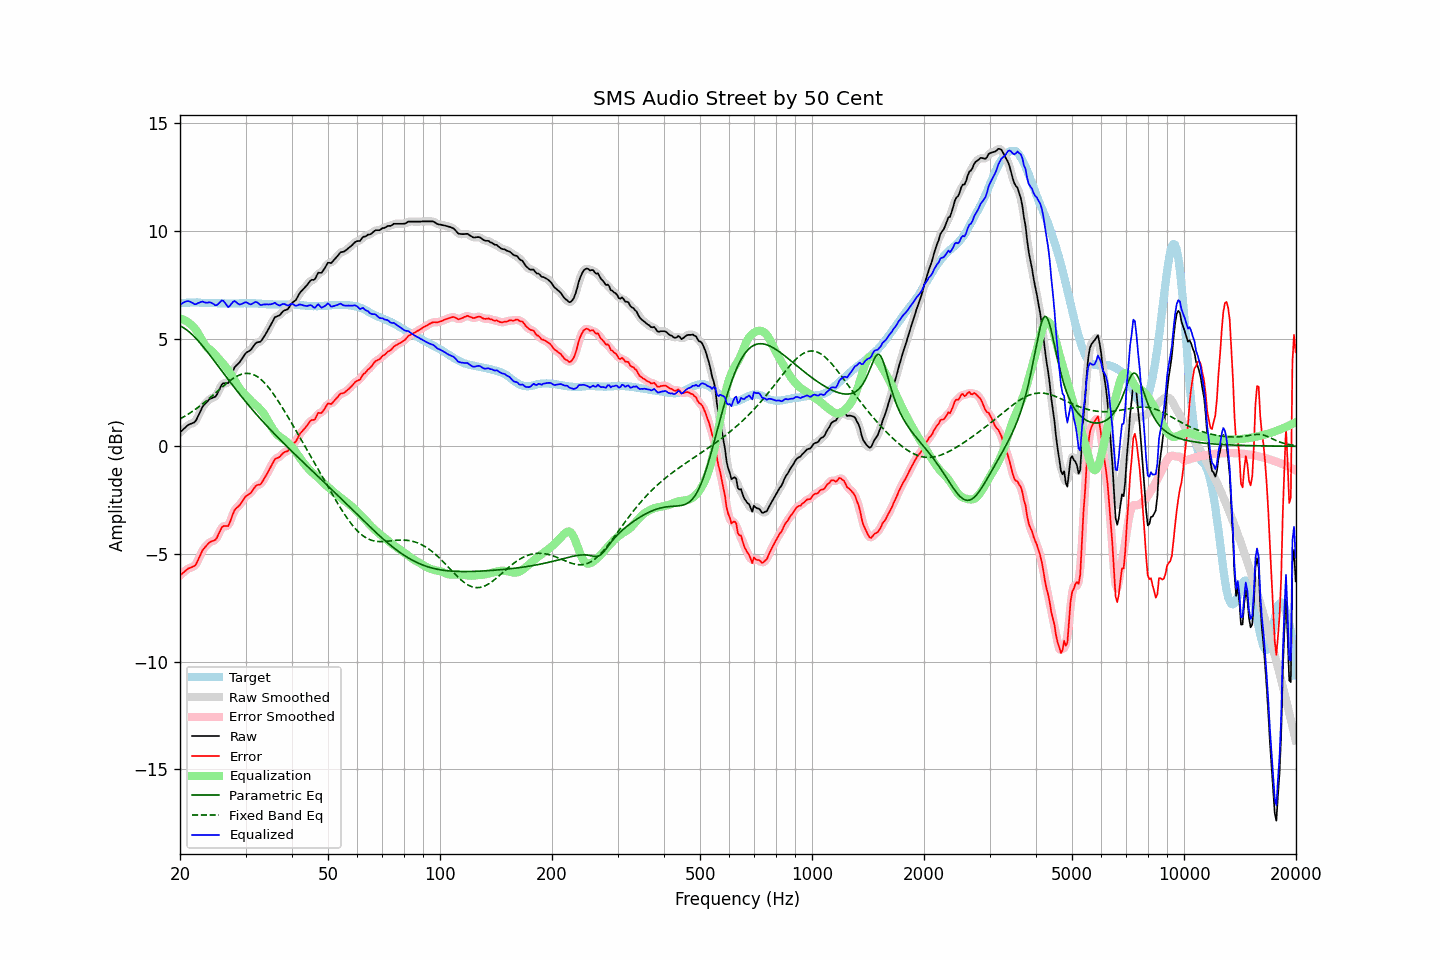

Values plotted in this chart, from the file beside it:
frequency, raw, error, smoothed, error_smoothed, equalization, parametric_eq, fixed_band_eq, equalized_raw, equalized_smoothed, target
20.00, 0.64, -5.99, 0.64, -6.00, 5.92, 5.59, 1.27, 6.56, 6.56, 6.63
20.20, 0.71, -5.93, 0.71, -5.93, 5.91, 5.55, 1.31, 6.62, 6.62, 6.64
20.40, 0.78, -5.87, 0.79, -5.86, 5.88, 5.51, 1.35, 6.66, 6.67, 6.65
20.61, 0.85, -5.80, 0.85, -5.80, 5.85, 5.46, 1.40, 6.70, 6.70, 6.65
20.81, 0.92, -5.74, 0.92, -5.74, 5.81, 5.41, 1.44, 6.73, 6.73, 6.66
21.02, 0.98, -5.68, 0.98, -5.69, 5.76, 5.35, 1.49, 6.74, 6.74, 6.66
21.23, 1.02, -5.65, 1.02, -5.65, 5.70, 5.29, 1.54, 6.72, 6.72, 6.67
21.44, 1.05, -5.62, 1.05, -5.62, 5.63, 5.22, 1.58, 6.68, 6.68, 6.67
21.66, 1.08, -5.59, 1.07, -5.60, 5.57, 5.15, 1.63, 6.65, 6.64, 6.67
21.87, 1.11, -5.56, 1.13, -5.55, 5.49, 5.08, 1.69, 6.60, 6.62, 6.67
22.09, 1.20, -5.48, 1.22, -5.46, 5.39, 5.00, 1.74, 6.59, 6.61, 6.68
22.31, 1.36, -5.32, 1.35, -5.33, 5.28, 4.92, 1.79, 6.64, 6.63, 6.68
22.54, 1.51, -5.16, 1.52, -5.16, 5.16, 4.84, 1.85, 6.67, 6.67, 6.67
22.76, 1.67, -4.99, 1.68, -4.99, 5.03, 4.75, 1.91, 6.70, 6.70, 6.66
22.99, 1.83, -4.83, 1.81, -4.85, 4.89, 4.66, 1.97, 6.72, 6.70, 6.66
23.22, 1.92, -4.74, 1.92, -4.73, 4.77, 4.57, 2.03, 6.69, 6.69, 6.66
23.45, 2.00, -4.65, 2.01, -4.64, 4.67, 4.48, 2.09, 6.67, 6.68, 6.65
23.69, 2.08, -4.57, 2.09, -4.56, 4.58, 4.39, 2.15, 6.66, 6.67, 6.65
23.92, 2.16, -4.49, 2.15, -4.49, 4.52, 4.29, 2.21, 6.68, 6.68, 6.65
24.16, 2.21, -4.44, 2.21, -4.44, 4.47, 4.19, 2.28, 6.68, 6.67, 6.65
24.40, 2.24, -4.41, 2.24, -4.41, 4.40, 4.10, 2.34, 6.65, 6.64, 6.65
24.65, 2.27, -4.38, 2.26, -4.38, 4.33, 4.00, 2.41, 6.60, 6.59, 6.65
24.89, 2.30, -4.34, 2.32, -4.33, 4.24, 3.90, 2.47, 6.54, 6.56, 6.65
25.14, 2.40, -4.24, 2.42, -4.23, 4.15, 3.80, 2.54, 6.56, 6.57, 6.65
25.39, 2.56, -4.07, 2.56, -4.08, 4.07, 3.70, 2.60, 6.63, 6.63, 6.64
25.65, 2.71, -3.93, 2.72, -3.92, 3.99, 3.60, 2.67, 6.70, 6.71, 6.64
25.91, 2.87, -3.77, 2.85, -3.79, 3.91, 3.50, 2.74, 6.78, 6.75, 6.64
26.16, 2.93, -3.70, 2.92, -3.72, 3.82, 3.40, 2.80, 6.75, 6.74, 6.63
26.43, 2.93, -3.70, 2.93, -3.71, 3.73, 3.30, 2.86, 6.66, 6.65, 6.63
26.69, 2.93, -3.70, 2.93, -3.71, 3.63, 3.20, 2.93, 6.56, 6.55, 6.63
26.96, 2.93, -3.70, 2.98, -3.66, 3.53, 3.10, 2.98, 6.46, 6.50, 6.63
27.23, 3.10, -3.53, 3.10, -3.53, 3.42, 3.00, 3.04, 6.52, 6.53, 6.63
27.50, 3.30, -3.33, 3.29, -3.34, 3.32, 2.90, 3.10, 6.62, 6.61, 6.63
27.77, 3.50, -3.13, 3.50, -3.13, 3.20, 2.81, 3.15, 6.71, 6.70, 6.63
28.05, 3.67, -2.96, 3.65, -2.98, 3.07, 2.71, 3.20, 6.74, 6.72, 6.63
28.33, 3.75, -2.88, 3.75, -2.88, 2.94, 2.61, 3.24, 6.69, 6.69, 6.63
28.62, 3.82, -2.81, 3.83, -2.80, 2.81, 2.52, 3.28, 6.63, 6.63, 6.63
28.90, 3.89, -2.75, 3.90, -2.73, 2.69, 2.42, 3.31, 6.58, 6.59, 6.64
29.19, 4.00, -2.63, 4.00, -2.64, 2.59, 2.33, 3.34, 6.60, 6.60, 6.64
29.48, 4.11, -2.52, 4.12, -2.52, 2.52, 2.24, 3.36, 6.63, 6.63, 6.64
29.78, 4.23, -2.41, 4.23, -2.41, 2.44, 2.15, 3.38, 6.67, 6.67, 6.64
30.08, 4.33, -2.31, 4.32, -2.33, 2.36, 2.06, 3.38, 6.69, 6.68, 6.64
30.38, 4.38, -2.26, 4.38, -2.27, 2.28, 1.97, 3.39, 6.66, 6.65, 6.64
30.68, 4.42, -2.22, 4.43, -2.22, 2.19, 1.88, 3.38, 6.61, 6.62, 6.64
30.99, 4.47, -2.17, 4.49, -2.15, 2.11, 1.79, 3.37, 6.58, 6.60, 6.64
31.30, 4.57, -2.07, 4.58, -2.06, 2.05, 1.70, 3.35, 6.62, 6.62, 6.64
31.61, 4.68, -1.96, 4.68, -1.96, 1.98, 1.61, 3.32, 6.67, 6.66, 6.64
31.93, 4.78, -1.86, 4.76, -1.87, 1.92, 1.53, 3.28, 6.70, 6.69, 6.64
32.24, 4.82, -1.80, 4.81, -1.82, 1.86, 1.44, 3.24, 6.68, 6.67, 6.63
32.57, 4.84, -1.78, 4.84, -1.79, 1.78, 1.36, 3.19, 6.63, 6.62, 6.62
32.89, 4.85, -1.77, 4.88, -1.74, 1.71, 1.27, 3.13, 6.56, 6.58, 6.62
33.22, 4.94, -1.67, 4.95, -1.67, 1.62, 1.19, 3.06, 6.56, 6.57, 6.61
33.55, 5.06, -1.55, 5.05, -1.56, 1.52, 1.11, 2.99, 6.59, 6.57, 6.61
33.89, 5.17, -1.43, 5.17, -1.43, 1.41, 1.03, 2.91, 6.58, 6.59, 6.60
34.23, 5.30, -1.29, 5.30, -1.30, 1.29, 0.95, 2.83, 6.59, 6.59, 6.60
34.57, 5.43, -1.16, 5.43, -1.16, 1.15, 0.87, 2.74, 6.58, 6.58, 6.59
34.92, 5.57, -1.02, 5.57, -1.02, 1.02, 0.79, 2.64, 6.59, 6.59, 6.59
35.27, 5.71, -0.88, 5.72, -0.87, 0.89, 0.71, 2.54, 6.60, 6.61, 6.59
35.62, 5.85, -0.74, 5.86, -0.73, 0.78, 0.63, 2.44, 6.63, 6.63, 6.59
35.97, 5.99, -0.59, 5.96, -0.63, 0.67, 0.55, 2.33, 6.66, 6.63, 6.59
... 635 more rows
